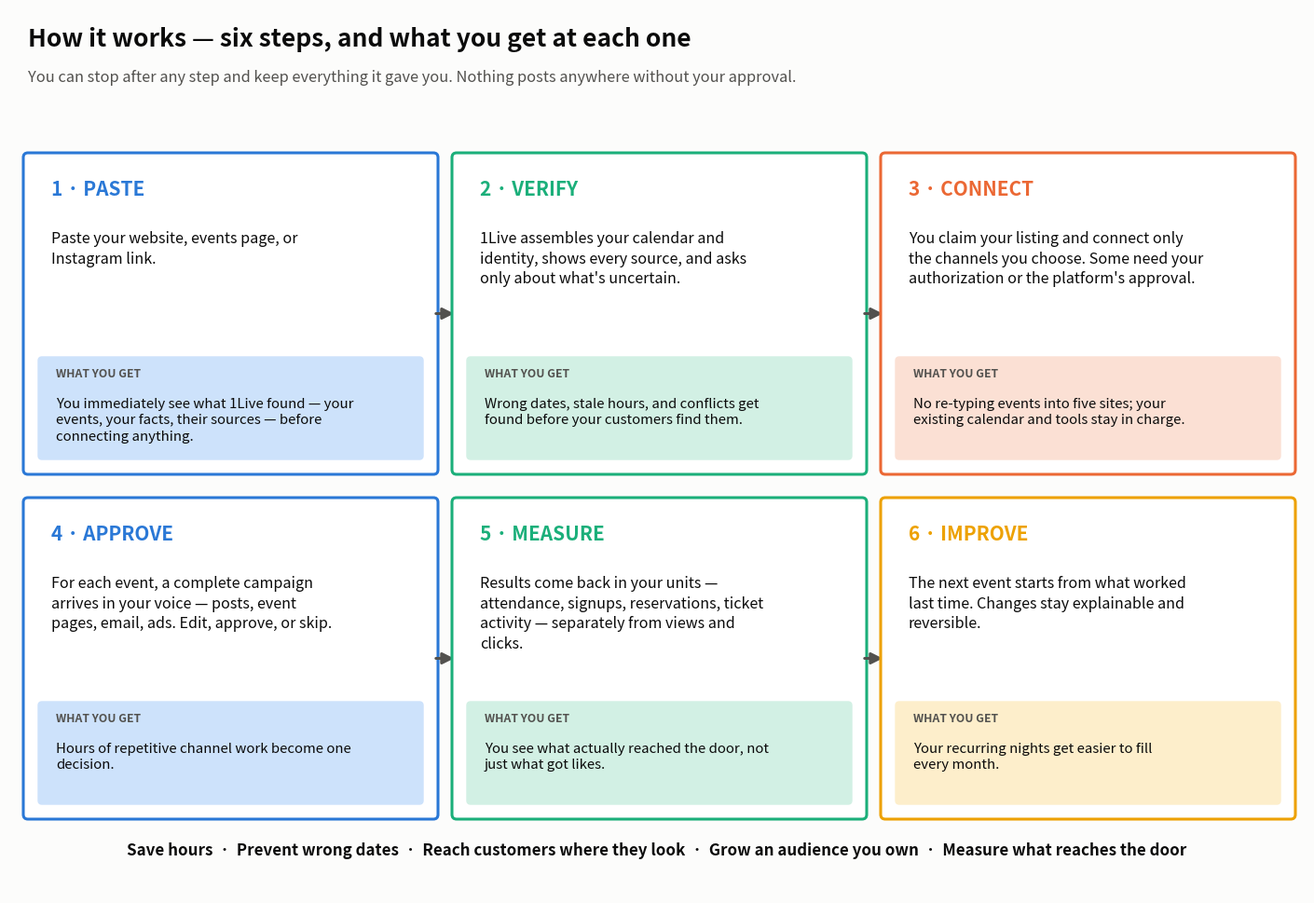

Generate this figure with matplotlib:
# -*- coding: utf-8 -*-
# The canonical six-step customer flow: PASTE -> VERIFY -> CONNECT -> APPROVE -> MEASURE -> IMPROVE
import matplotlib
matplotlib.use("Agg")
import matplotlib.pyplot as plt
from matplotlib.patches import FancyBboxPatch, FancyArrowPatch
import textwrap

SURFACE="#fcfcfb"; INK="#0b0b0b"; INK2="#52514e"
BLUE="#2a78d6"; ORANGE="#eb6834"; AQUA="#1baf7a"; YELLOW="#eda100"
LBLUE="#cde2fb"; LORANGE="#fbe0d4"; LAQUA="#d2f0e4"; LYEL="#fdeecb"
def W(t,w): return "\n".join(textwrap.wrap(t,w)).replace("$","\\$")

FW,FH=13.9,9.5
fig,ax=plt.subplots(figsize=(FW,FH))
fig.patch.set_facecolor(SURFACE); ax.set_facecolor(SURFACE)
ax.set_position((0,0,1,1)); ax.set_xlim(0,FW); ax.set_ylim(0,FH); ax.axis("off")
ax.text(0.2,FH-0.4,"How it works — six steps, and what you get at each one",fontsize=19,fontweight="bold",color=INK)
ax.text(0.2,FH-0.78,"You can stop after any step and keep everything it gave you. Nothing posts anywhere without your approval.",fontsize=11.8,color=INK2)

steps=[
 ("1 · PASTE","Paste your website, events page, or Instagram link.","You immediately see what 1Live found — your events, your facts, their sources — before connecting anything.",BLUE,LBLUE),
 ("2 · VERIFY","1Live assembles your calendar and identity, shows every source, and asks only about what's uncertain.","Wrong dates, stale hours, and conflicts get found before your customers find them.",AQUA,LAQUA),
 ("3 · CONNECT","You claim your listing and connect only the channels you choose. Some need your authorization or the platform's approval.","No re-typing events into five sites; your existing calendar and tools stay in charge.",ORANGE,LORANGE),
 ("4 · APPROVE","For each event, a complete campaign arrives in your voice — posts, event pages, email, ads. Edit, approve, or skip.","Hours of repetitive channel work become one decision.",BLUE,LBLUE),
 ("5 · MEASURE","Results come back in your units — attendance, signups, reservations, ticket activity — separately from views and clicks.","You see what actually reached the door, not just what got likes.",AQUA,LAQUA),
 ("6 · IMPROVE","The next event starts from what worked last time. Changes stay explainable and reversible.","Your recurring nights get easier to fill every month.",YELLOW,LYEL),
]
cw,ch,gap=4.35,3.35,0.25
for i,(t,how,val,ec,fc) in enumerate(steps):
    r,c=divmod(i,3)
    x=0.2+c*(cw+gap); y=4.55-r*(ch+0.35)
    ax.add_patch(FancyBboxPatch((x,y),cw,ch,boxstyle="round,pad=0.05",fc="white",ec=ec,lw=2.2))
    ax.text(x+0.25,y+ch-0.4,t,fontsize=15,fontweight="bold",color=ec)
    ax.text(x+0.25,y+ch-0.78,W(how,42),fontsize=11.6,color=INK,va="top",linespacing=1.35)
    ax.add_patch(FancyBboxPatch((x+0.15,y+0.15),cw-0.3,1.02,boxstyle="round,pad=0.04",fc=fc,ec=fc))
    ax.text(x+0.3,y+1.0,"WHAT YOU GET",fontsize=8.8,fontweight="bold",color=INK2)
    ax.text(x+0.3,y+0.78,W(val,44),fontsize=10.8,color=INK,va="top",linespacing=1.3)
    if c<2:
        ax.add_patch(FancyArrowPatch((x+cw,y+ch/2),(x+cw+gap,y+ch/2),arrowstyle="-|>",mutation_scale=18,color=INK2,lw=2.2))
ax.text(FW/2,0.42,"Save hours  ·  Prevent wrong dates  ·  Reach customers where they look  ·  Grow an audience you own  ·  Measure what reaches the door",
 fontsize=12.2,fontweight="bold",color=INK,ha="center")
plt.savefig("flow_sixstep.png",dpi=185,facecolor=SURFACE); plt.close()
print("sixstep done aspect",round(FH/FW,2))
